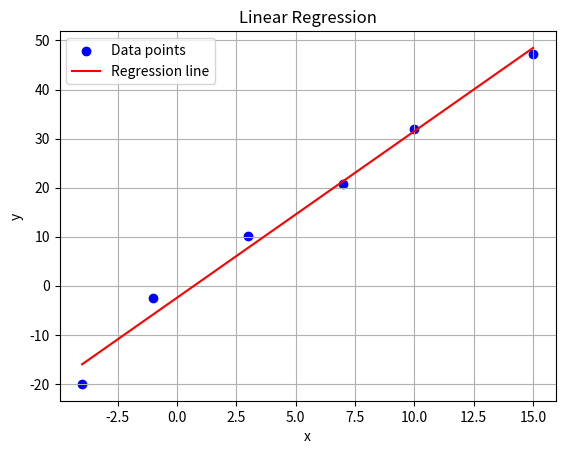

Source code (Python):
import matplotlib.pyplot as plt

# Data
x_data = [3, -1, 7, -4, 10, 15]
y_data = [10.1, -2.5, 20.8, -20, 32, 47.2]

# OLS coefficients
beta_0 = -2.4264
beta_1 = 3.3936

# Regression function
def regression_function(x):
    return beta_0 + beta_1 * x

# Plot the data points
plt.scatter(x_data, y_data, color='blue', label='Data points')

# Plot the regression line
x_range = range(min(x_data), max(x_data) + 1)
plt.plot(x_range, [regression_function(x) for x in x_range], color='red', label='Regression line')

plt.xlabel('x')
plt.ylabel('y')
plt.title('Linear Regression')
plt.legend()
plt.grid(True)
plt.show()
